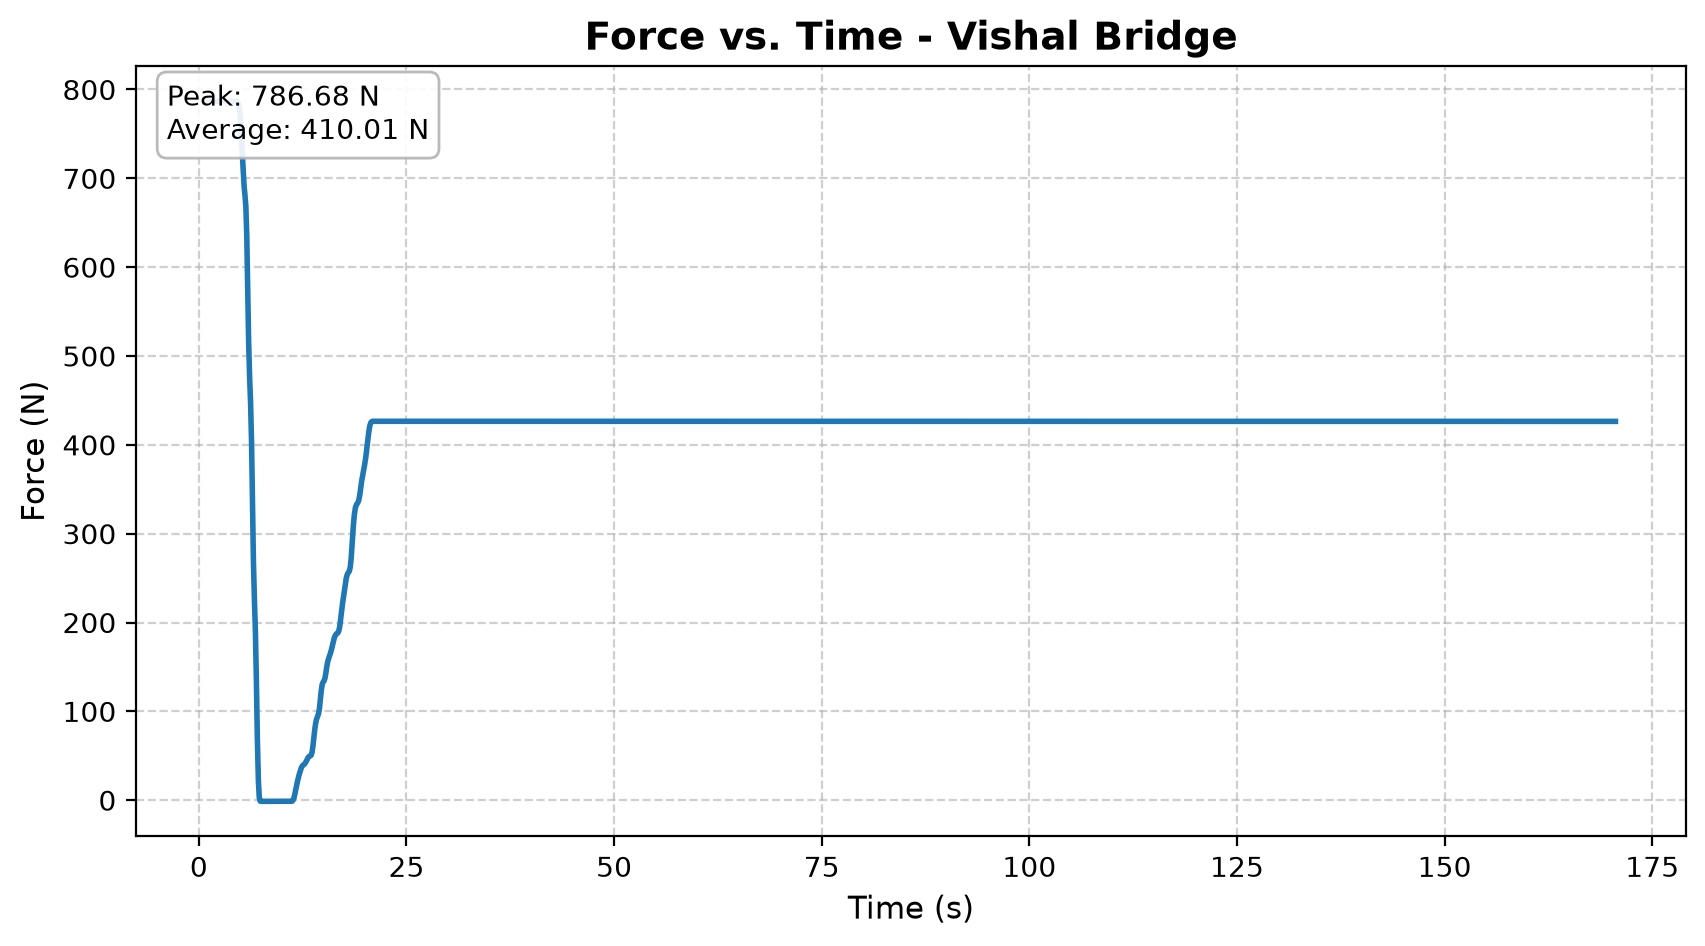

Source data for this figure (header and first rows):
Participant_Name, Time_s, Voltage_V, Force_N
Vishal Bridge, 0.9015, 7.867, 786.7
Vishal Bridge, 1.15, 7.867, 786.7
Vishal Bridge, 1.276, 7.867, 786.7
Vishal Bridge, 1.409, 7.867, 786.7
Vishal Bridge, 1.533, 7.867, 786.7
Vishal Bridge, 1.66, 7.867, 786.7
Vishal Bridge, 1.832, 7.867, 786.7
Vishal Bridge, 1.959, 7.867, 786.7
Vishal Bridge, 2.079, 7.867, 786.7
Vishal Bridge, 2.199, 7.867, 786.7
Vishal Bridge, 2.321, 7.867, 786.7
Vishal Bridge, 2.443, 7.867, 786.7
Vishal Bridge, 2.571, 7.867, 786.7
Vishal Bridge, 2.699, 7.867, 786.7
Vishal Bridge, 2.833, 7.867, 786.7
Vishal Bridge, 2.985, 7.867, 786.7
Vishal Bridge, 3.119, 7.867, 786.7
Vishal Bridge, 3.254, 7.867, 786.7
Vishal Bridge, 3.373, 7.867, 786.7
Vishal Bridge, 3.498, 7.867, 786.7
Vishal Bridge, 3.618, 7.867, 786.7
Vishal Bridge, 3.742, 7.867, 786.7
Vishal Bridge, 3.865, 7.867, 786.7
Vishal Bridge, 3.988, 7.867, 786.7
Vishal Bridge, 4.126, 7.867, 786.7
Vishal Bridge, 4.252, 7.867, 786.7
Vishal Bridge, 4.379, 7.867, 786.7
Vishal Bridge, 4.505, 7.866, 786.6
Vishal Bridge, 4.634, 7.864, 786.4
Vishal Bridge, 4.768, 7.844, 784.4
Vishal Bridge, 4.899, 7.772, 777.2
Vishal Bridge, 5.033, 7.622, 762.2
Vishal Bridge, 5.167, 7.388, 738.8
Vishal Bridge, 5.315, 7.119, 711.9
Vishal Bridge, 5.442, 6.916, 691.6
Vishal Bridge, 5.55, 6.812, 681.2
Vishal Bridge, 5.656, 6.688, 668.8
Vishal Bridge, 5.769, 6.355, 635.5
Vishal Bridge, 5.878, 5.772, 577.2
Vishal Bridge, 5.994, 5.156, 515.6
Vishal Bridge, 6.117, 4.745, 474.5
Vishal Bridge, 6.228, 4.471, 447.1
Vishal Bridge, 6.342, 4.037, 403.7
Vishal Bridge, 6.459, 3.351, 335.1
Vishal Bridge, 6.572, 2.683, 268.3
Vishal Bridge, 6.689, 2.257, 225.7
Vishal Bridge, 6.807, 1.909, 190.9
Vishal Bridge, 6.922, 1.366, 136.6
Vishal Bridge, 7.042, 0.7028, 70.28
Vishal Bridge, 7.166, 0.2206, 22.06
Vishal Bridge, 7.276, 0.02625, 2.625
Vishal Bridge, 7.384, -0.01068, -1.068
Vishal Bridge, 7.506, -0.01221, -1.221
Vishal Bridge, 7.626, -0.01282, -1.282
Vishal Bridge, 7.739, -0.01282, -1.282
Vishal Bridge, 7.849, -0.01282, -1.282
Vishal Bridge, 7.958, -0.01282, -1.282
Vishal Bridge, 8.067, -0.01282, -1.282
Vishal Bridge, 8.176, -0.01282, -1.282
Vishal Bridge, 8.286, -0.01282, -1.282
... 1,415 more rows
